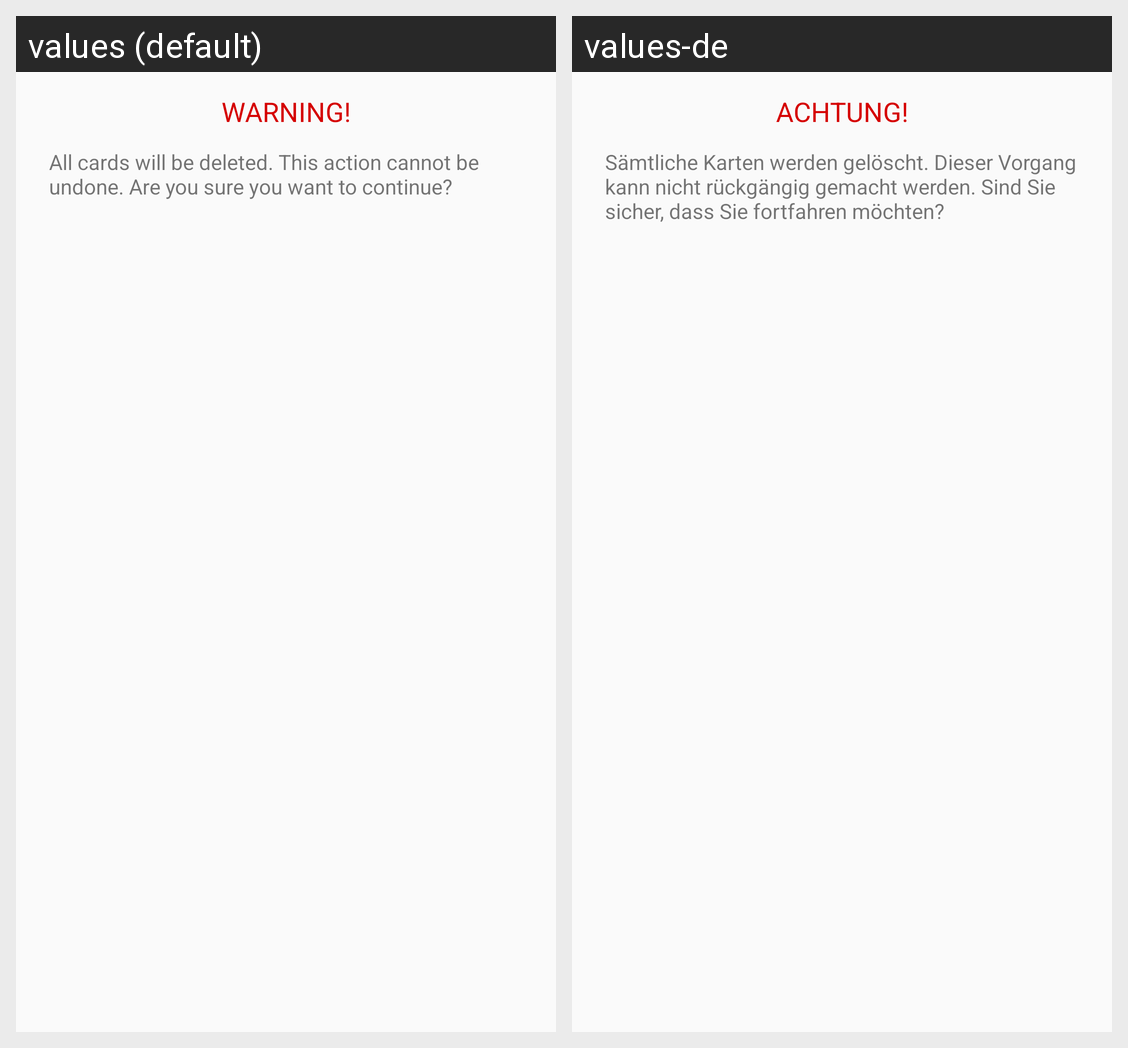

The Android screen above is rendered under two locales of the same app. Produce the string resources it draws, with the default and per-locale values.
Android screen res/layout/dialog_delete_all_cards.xml rendered under 2 locales, left to right: values (default), values-de. Device: Nexus 5 (rendered at 1080×1920; each locale shown at half size, 540×960, under a caption strip naming it); theme App.WithTransitions.
Strings drawn on this screen, with the default value and each locale's value (text and hints the layout hard-codes, and strings that could not be matched under every locale, appear in the picture but are not listed):

warning
  values: Warning!
  values-de: Achtung!

delete_all_cards
  values: All cards will be deleted. This action cannot be undone. Are you sure you want to continue?
  values-de: Sämtliche Karten werden gelöscht. Dieser Vorgang kann nicht rückgängig gemacht werden. Sind Sie sicher, dass Sie fortfahren möchten?
